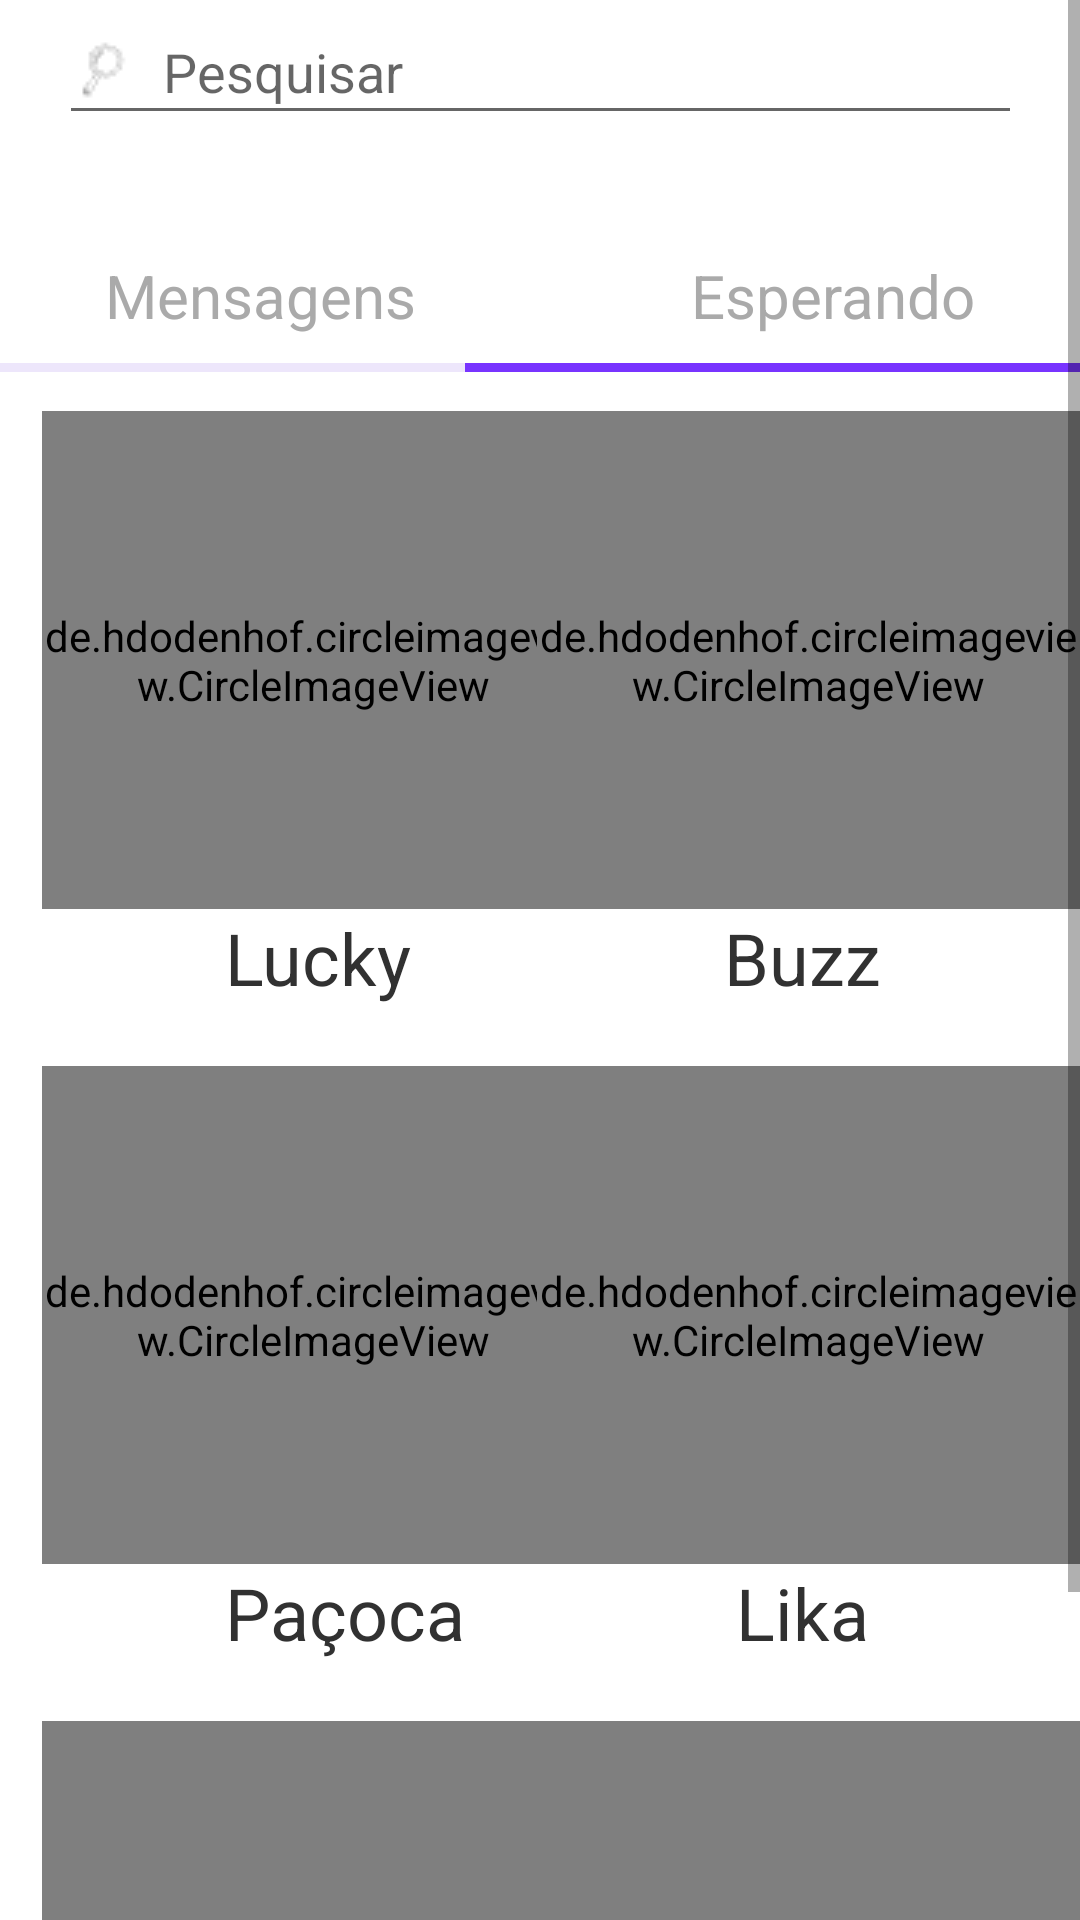

Android layout source for this screen:
<!-- AndroidManifest.xml: application theme Theme.ProjetoV_1 -->
<!-- res/layout/fragment_chats_esperando.xml -->
<?xml version="1.0" encoding="utf-8"?>
<FrameLayout xmlns:android="http://schemas.android.com/apk/res/android"
    xmlns:app="http://schemas.android.com/apk/res-auto"
    xmlns:tools="http://schemas.android.com/tools"
    android:layout_width="match_parent"
    android:layout_height="match_parent"
    tools:context=".Fragments.ChatsMensagensFragment">
    <ScrollView
        android:layout_width="match_parent"
        android:layout_height="match_parent">

        <androidx.constraintlayout.widget.ConstraintLayout
            android:layout_width="match_parent"
            android:layout_height="match_parent">

            
            <EditText
                android:id="@+id/pesquisa"
                android:layout_width="321dp"
                android:layout_height="45dp"
                android:drawableStart="@drawable/lupa"
                android:hint="  Pesquisar"
                android:inputType="textPersonName"
                app:layout_constraintEnd_toEndOf="parent"
                app:layout_constraintStart_toStartOf="parent"
                app:layout_constraintTop_toTopOf="parent" />

            
            <RelativeLayout
                android:id="@+id/relativeLayout"
                android:layout_width="match_parent"
                android:layout_height="wrap_content"
                app:layout_constraintTop_toBottomOf="@id/pesquisa"
                android:layout_marginTop="20dp"/>

            <TextView
                android:id="@+id/mensagens"
                android:layout_width="wrap_content"
                android:layout_height="wrap_content"
                app:layout_constraintStart_toStartOf="parent"
                app:layout_constraintTop_toBottomOf="@id/relativeLayout"
                android:textFontWeight="300"
                android:text="Mensagens"
                android:background="@color/transparent"
                android:textColor="@android:color/darker_gray"
                android:textSize="20sp"
                android:layout_marginTop="20dp"
                android:layout_marginLeft="35dp"
                />

            <View
                android:id="@+id/view"
                android:layout_width="205dp"
                android:layout_height="3dp"
                android:layout_marginTop="9dp"
                android:background="#EDE6FB"
                android:focusable="false"
                app:layout_constraintStart_toStartOf="@id/relativeLayout"
                app:layout_constraintTop_toBottomOf="@id/mensagens" />


            <TextView
                android:id="@+id/esperando"
                android:layout_width="wrap_content"
                android:layout_height="wrap_content"
                android:textFontWeight="300"
                android:text="Esperando"
                android:textColor="@android:color/darker_gray"
                android:background="@color/transparent"
                android:layout_marginRight="35dp"
                android:layout_marginTop="20dp"
                android:textSize="20sp"
                app:layout_constraintEnd_toEndOf="parent"
                app:layout_constraintTop_toBottomOf="@id/relativeLayout" />

            <View
                android:layout_width="205dp"
                android:layout_height="3dp"
                android:layout_marginTop="9dp"
                android:background="@color/purple"
                android:focusable="false"
                app:layout_constraintEnd_toEndOf="@id/relativeLayout"
                app:layout_constraintTop_toBottomOf="@id/esperando" />

            <LinearLayout
                android:id="@+id/linearLayout"
                android:layout_width="wrap_content"
                android:layout_height="wrap_content"
                android:orientation="vertical"
                app:layout_constraintTop_toBottomOf="@+id/view"
                app:layout_constraintStart_toStartOf="parent">

                
                <de.hdodenhof.circleimageview.CircleImageView
                    android:layout_width="181dp"
                    android:layout_height="166dp"
                    android:layout_marginStart="14dp"
                    android:layout_marginTop="13dp"
                    android:src="@drawable/lucky" />

                <TextView
                    android:layout_width="wrap_content"
                    android:layout_height="wrap_content"
                    android:layout_marginStart="75dp"
                    android:text="Lucky"
                    android:textColor="#313131"
                    android:textSize="24sp" />


                <de.hdodenhof.circleimageview.CircleImageView
                    android:id="@+id/pacoca"
                    android:layout_width="181dp"
                    android:layout_height="166dp"
                    android:layout_marginStart="14dp"
                    android:layout_marginTop="20dp"
                    android:src="@drawable/pacoca" />

                <TextView
                    android:id="@+id/pacoca_txt"
                    android:layout_width="wrap_content"
                    android:layout_height="wrap_content"
                    android:layout_marginStart="75dp"
                    android:text="Paçoca"
                    android:textColor="#313131"
                    android:textSize="24sp" />

                <de.hdodenhof.circleimageview.CircleImageView
                    android:id="@+id/agatha"
                    android:layout_width="181dp"
                    android:layout_height="166dp"
                    android:layout_marginStart="14dp"
                    android:layout_marginTop="20dp"
                    android:src="@drawable/agatha" />

                <TextView
                    android:id="@+id/agatha_txt"
                    android:layout_width="wrap_content"
                    android:layout_height="wrap_content"
                    android:layout_marginStart="75dp"
                    android:text="Agatha"
                    android:textColor="#313131"
                    android:textSize="24sp" />
            </LinearLayout>

            <LinearLayout
                android:id="@+id/linearLayout2"
                android:layout_width="wrap_content"
                android:layout_height="wrap_content"
                android:orientation="vertical"
                app:layout_constraintTop_toBottomOf="@+id/view"
                app:layout_constraintEnd_toEndOf="parent">
                <de.hdodenhof.circleimageview.CircleImageView
                    android:id="@+id/buzz"
                    android:layout_width="181dp"
                    android:layout_height="166dp"
                    android:layout_marginStart="14dp"
                    android:layout_marginTop="13dp"
                    android:src="@drawable/buzz" />

                <TextView
                    android:id="@+id/buzz_txt"
                    android:layout_width="wrap_content"
                    android:layout_height="wrap_content"
                    android:layout_gravity="center_horizontal"
                    android:layout_marginStart="5dp"
                    android:text="Buzz"
                    android:textColor="#313131"
                    android:textSize="24sp"
                    app:layout_constraintStart_toEndOf="@+id/pacoca"
                    app:layout_constraintTop_toTopOf="@+id/agatha_txt" />

                <de.hdodenhof.circleimageview.CircleImageView
                    android:id="@+id/lika"
                    android:layout_width="181dp"
                    android:layout_height="166dp"
                    android:layout_marginStart="14dp"
                    android:layout_marginTop="20dp"
                    android:src="@drawable/lika" />

                <TextView
                    android:id="@+id/lika_txt"
                    android:layout_width="wrap_content"
                    android:layout_height="wrap_content"
                    android:layout_gravity="center_horizontal"
                    android:layout_marginStart="5dp"
                    android:text="Lika"
                    android:textColor="#313131"
                    android:textSize="24sp" />

                <de.hdodenhof.circleimageview.CircleImageView
                    android:id="@+id/piter"
                    android:layout_width="181dp"
                    android:layout_height="166dp"
                    android:layout_marginStart="14dp"
                    android:layout_marginTop="20dp"
                    android:src="@drawable/piter" />

                <TextView
                    android:id="@+id/piter_txt"
                    android:layout_width="wrap_content"
                    android:layout_height="wrap_content"
                    android:layout_gravity="center_horizontal"
                    android:layout_marginStart="5dp"
                    android:text="Piter"
                    android:textColor="#313131"
                    android:textSize="24sp"
                    app:layout_constraintStart_toEndOf="@+id/piter"
                    app:layout_constraintTop_toTopOf="@+id/lika_txt" />

            </LinearLayout>
        </androidx.constraintlayout.widget.ConstraintLayout>
    </ScrollView>
</FrameLayout>
<!-- resources referenced by this layout -->
<resources>
  <color name="purple">#7834FF</color>
  <!-- drawable lupa: png bitmap (drawable, 642 bytes) -->
  <style name="Theme.ProjetoV_1" parent="Theme.MaterialComponents.DayNight.DarkActionBar">
          
          <item name="colorPrimary">@color/purple_500</item>
          <item name="colorPrimaryVariant">@color/black</item>
          <item name="colorOnPrimary">@color/white</item>
          
          <item name="colorSecondary">@color/teal_200</item>
          <item name="colorSecondaryVariant">@color/teal_700</item>
          <item name="colorOnSecondary">@color/black</item>
          
          <item name="android:statusBarColor">?attr/colorPrimaryVariant</item>
          
      </style>
  <color name="purple_500">#FF6200EE</color>
  <color name="black">#FF000000</color>
  <color name="white">#FFFFFFFF</color>
  <color name="teal_200">#FF03DAC5</color>
  <color name="teal_700">#FF018786</color>
</resources>
